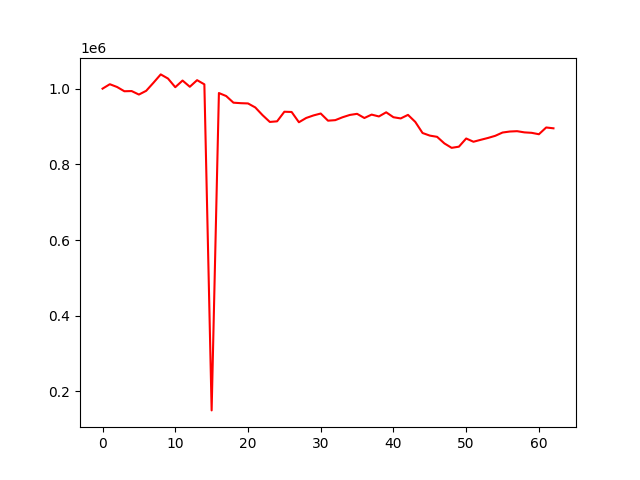

Data behind this chart, as committed beside it:
account_value, date, daily_return
1000000, 2022-04-07, 
1011701, 2022-04-08, 0.0117
1004334, 2022-04-11, -0.007282
993112, 2022-04-12, -0.01117
993625, 2022-04-13, 0.0005164
984370, 2022-04-18, -0.009314
994267, 2022-04-19, 0.01005
1015548, 2022-04-20, 0.0214
1037632, 2022-04-21, 0.02175
1026682, 2022-04-22, -0.01055
1003824, 2022-04-25, -0.02226
1021390, 2022-04-26, 0.0175
1004966, 2022-04-27, -0.01608
1022405, 2022-04-28, 0.01735
1011363, 2022-04-29, -0.0108
149978, 2022-05-02, -0.8517
988405, 2022-05-04, 5.59
980468, 2022-05-05, -0.00803
962925, 2022-05-06, -0.01789
961611, 2022-05-09, -0.001364
960915, 2022-05-10, -0.0007241
950343, 2022-05-11, -0.011
929970, 2022-05-12, -0.02144
912041, 2022-05-13, -0.01928
913653, 2022-05-16, 0.001768
938992, 2022-05-17, 0.02773
938358, 2022-05-18, -0.0006752
911235, 2022-05-19, -0.0289
922526, 2022-05-20, 0.01239
929213, 2022-05-23, 0.007248
934290, 2022-05-24, 0.005464
915366, 2022-05-25, -0.02026
916781, 2022-05-26, 0.001546
924383, 2022-05-27, 0.008292
930519, 2022-05-30, 0.006638
933447, 2022-05-31, 0.003147
922467, 2022-06-01, -0.01176
931418, 2022-06-02, 0.009703
926534, 2022-06-03, -0.005243
937493, 2022-06-06, 0.01183
924459, 2022-06-07, -0.0139
921325, 2022-06-08, -0.00339
930705, 2022-06-09, 0.01018
912165, 2022-06-10, -0.01992
882828, 2022-06-13, -0.03216
875951, 2022-06-14, -0.007789
872699, 2022-06-15, -0.003712
855354, 2022-06-16, -0.01988
843606, 2022-06-17, -0.01373
846686, 2022-06-20, 0.003651
868317, 2022-06-21, 0.02555
859695, 2022-06-22, -0.00993
864820, 2022-06-23, 0.005962
869734, 2022-06-24, 0.005681
875412, 2022-06-27, 0.006529
884065, 2022-06-28, 0.009885
886717, 2022-06-29, 0.002999
887624, 2022-06-30, 0.001023
884483, 2022-07-01, -0.003539
883288, 2022-07-04, -0.00135
... 3 more rows
